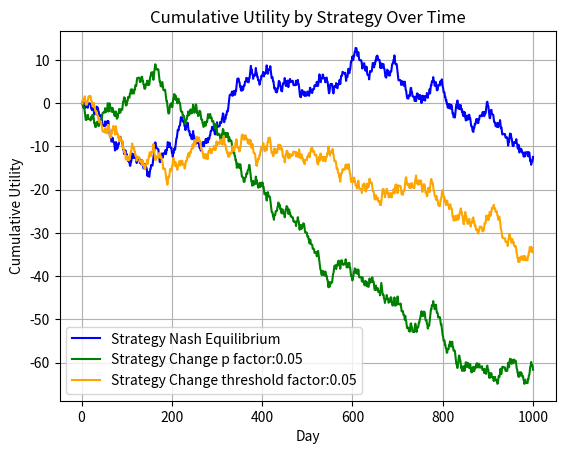

Generate this figure with matplotlib:

import matplotlib.pyplot as plt
import numpy as np

# Define the utility function
def utility(n_going):
    is_crowded = n_going >= threshold_crowded
    if not is_crowded:
        if n_going == 0:
            return 0  # If no one is going, utility is 0
        elif n_going == threshold_crowded:
            return 1
        else:
            return (1 / threshold_crowded) * n_going
    else:
        if n_going == n_agents:
            return -1  # If all agents are going, utility is -1
        else:
            return -((1 / (n_agents - threshold_crowded)) * (n_going - threshold_crowded))

# Define the payoff function
def payoff(n_going, decision):
    if decision == 1:
        return utility(n_going)
    else:
        return -utility(n_going)  # Assuming staying has the opposite utility effect

# Choose strategy function
def choose_strategy(strategy_id):
    strategies = {
        1: strategy_2_01,
        2: strategy_2_02,
        3: strategy_6_15,

        # 1: strategy_2_01,
        # 2: strategy_2_02,
        # 3: strategy_2_03,
        # 1: strategy_6_05,
        # 2: strategy_6_10,
        # 3: strategy_6_15,
    }
    return strategies.get(strategy_id)  # Default to strategy_1 if not found

factorList = {
    1: 0.0,
    2: 0.05,
    3: 0.05
}


# # Pure Strategies
# def strategy_1(X=1, p=0.561):
#     if len(history) < X:
#         return p
#     avg_n_going = np.mean(history[-X:]) if len(history) >= X else 0
#     return 0 if avg_n_going > threshold_crowded else 1

def strategy_2_01(X=3,  p=0.548, factor=factorList[1]):
    if len(history) < X:
        return p
    last_n_going = np.mean(history[-X:]) if len(history) >= X else 0
    difference = last_n_going - threshold_crowded
    adjustment = -difference * (1 / (n_agents - threshold_crowded))  * factor
    new_p = min(1, max(0, p + adjustment))
    return new_p

def strategy_2_02(X=3,  p=0.548, factor=factorList[2]):
    if len(history) < X:
        return p
    last_n_going = np.mean(history[-X:]) if len(history) >= X else 0
    difference = last_n_going - threshold_crowded
    adjustment = -difference * (1 / (n_agents - threshold_crowded))  * factor
    new_p = min(1, max(0, p + adjustment))
    return new_p

def strategy_2_03(X=3,  p=0.548, factor=factorList[3]):
    if len(history) < X:
        return p
    last_n_going = np.mean(history[-X:]) if len(history) >= X else 0
    difference = last_n_going - threshold_crowded
    adjustment = -difference * (1 / (n_agents - threshold_crowded))  * factor
    new_p = min(1, max(0, p + adjustment))
    return new_p

# factorList = {
#     1: 0.05,
#     2: 0.1,
#     3: 0.15
# }


# # Adaptive Threshold Strategy
# def strategy_6(X=3, p=0.548, threshold_adjust=0, factor=0.05):
#     if len(history) < X:
#         return p, threshold_adjust
#     avg_n_going = np.mean(history[-X:])
#     adaptive_threshold = threshold_crowded + factor * threshold_adjust * (avg_n_going - threshold_crowded)
#     adjustment =  (adaptive_threshold - avg_n_going) / n_agents
#     new_p = max(0, min(1, p + adjustment))
#     new_threshold_adjust = threshold_adjust + (factor)
#     return (new_p, new_threshold_adjust)

def strategy_6_05(X=3, p=0.548, threshold_adjust=0, factor=factorList[1]):
    if len(history) < X:
        return p, threshold_adjust
    avg_n_going = np.mean(history[-X:])
    threshold_adjust -=  factor  * (avg_n_going - threshold_crowded)
    adjustment =  ((threshold_crowded+threshold_adjust) - avg_n_going) / n_agents
    new_p = max(0, min(1, p + adjustment))
    return (new_p, threshold_adjust)

def strategy_6_10(X=3, p=0.548, threshold_adjust=0, factor=factorList[2]):
    if len(history) < X:
        return p, threshold_adjust
    avg_n_going = np.mean(history[-X:])
    threshold_adjust -=  factor  * (avg_n_going - threshold_crowded)
    adjustment =  ((threshold_crowded+threshold_adjust) - avg_n_going) / n_agents
    new_p = max(0, min(1, p + adjustment))
    return (new_p, threshold_adjust)

def strategy_6_15(X=3, p=0.548, threshold_adjust=0, factor=factorList[3]):
    if len(history) < X:
        return p, threshold_adjust
    avg_n_going = np.mean(history[-X:])
    threshold_adjust -=  factor  * (avg_n_going - threshold_crowded)
    adjustment =  ((threshold_crowded+threshold_adjust) - avg_n_going) / n_agents
    new_p = max(0, min(1, p + adjustment))
    return (new_p, threshold_adjust)


# def strategy_6_05(X=3, p=0.548, threshold_adjust=0, factor=factorList[1]):
#     if len(history) < X:
#         return p, threshold_adjust
#     avg_n_going = np.mean(history[-X:])
#     threshold_adjust +=  factor  * (avg_n_going - threshold_crowded)
#     adjustment =  ((threshold_crowded-threshold_adjust) - avg_n_going) / n_agents
#     new_p = max(0, min(1, p + adjustment))
#     return (new_p, threshold_adjust)

# def strategy_6_10(X=3, p=0.548, threshold_adjust=0, factor=factorList[2]):
#     if len(history) < X:
#         return p, threshold_adjust
#     avg_n_going = np.mean(history[-X:])
#     threshold_adjust +=  factor  * (avg_n_going - threshold_crowded)
#     adjustment =  ((threshold_crowded-threshold_adjust) - avg_n_going) / n_agents
#     new_p = max(0, min(1, p + adjustment))
#     return (new_p, threshold_adjust)

# def strategy_6_15(X=3, p=0.548, threshold_adjust=0, factor=factorList[3]):
#     if len(history) < X:
#         return p, threshold_adjust
#     avg_n_going = np.mean(history[-X:])
#     threshold_adjust +=  factor  * (avg_n_going - threshold_crowded)
#     adjustment =  ((threshold_crowded-threshold_adjust) - avg_n_going) / n_agents
#     new_p = max(0, min(1, p + adjustment))
#     return (new_p, threshold_adjust)

# Simulation parameters
days = 1000  # Number of times the simulation is run for testing
n_agents = 101  # Total number of agents
threshold_crowded = 50  # Threshold for the bar to be considered crowded
n_strats = 3  # Number of strategies

history = []
history_seperated = {i: [] for i in range(1, n_strats + 1)}

# Initialize agent profiles with unique IDs and strategies
agent_profiles = []
agents_per_strategy = n_agents // n_strats
print(agents_per_strategy)


for i in range(n_agents):
    strategy_id = (i // agents_per_strategy) % n_strats + 1  # Ensure strategy_id ranges between 1 and n_strats
    
    agent_profiles.append({
        'id': i,
        'strategy_id': strategy_id,
        # 'strategy_factor': 0.1,  # Randomly choose a strategy probability between 0 and 1
        # 'strategy_factor': np.random.rand(),  # Randomly choose a strategy probability between 0 and 1
        'threshold_adjust': 0,
        'strategy_days': 2, 
        'p': 0.548,  # Initial probability
        # 'p':  np.random.rand(),  # Initial probability
        'history': [],
        'cumulative_utility': 0,
        'utility_going': 0,
        'utility_staying': 0
    })

# Create a list of agent IDs
agent_ids = [agent['id'] for agent in agent_profiles]

# Simulation
for day in range(days):

    for i in range(1,n_strats+1):
        history_seperated[i].append(0)

    decisions = []
    # Randomize the order of agent IDs
    np.random.shuffle(agent_ids)
    
    for agent_id in agent_ids:
        agent = next(filter(lambda x: x['id'] == agent_id, agent_profiles))

        # Determine decision based on strategy
        strategy_func = choose_strategy(agent['strategy_id'])
        if callable(strategy_func):  # Check if strategy function is callable
            if (agent['strategy_id'] == 3):
                (agent['p'], agent['threshold_adjust']) = strategy_func(agent['strategy_days'], 0.548, agent['threshold_adjust']) # strat 6
            else:
                agent['p'] = strategy_func(agent['strategy_days'], agent['p']) #strat 2
            # (agent['p'], agent['threshold_adjust']) = strategy_func(agent['strategy_days'], 0.548, agent['threshold_adjust']) # strat 6
            # (agent['p'], agent['threshold_adjust']) = strategy_func(agent['strategy_days'], agent['p'], agent['threshold_adjust']) # strat 6
          

        decision = np.random.binomial(1, agent['p'])
        decisions.append(decision)
        
        # if (agent['strategy_id'] == 1):
        history_seperated[agent['strategy_id']][day]+=decision
        # # elif (agent['strategy_id'] == 2):
        #     history_seperated[2]+=decision
        # else:
        #     history_seperated[3]+=decision

    n_going = np.sum(decisions)
    history.append(n_going)

    for agent_id, decision in zip(agent_ids, decisions):
        agent = next(filter(lambda x: x['id'] == agent_id, agent_profiles))
        agent_utility = payoff(n_going, decision)  # Use the payoff function here
        agent['cumulative_utility'] += agent_utility  # Update cumulative utility
        agent['utility_going'] += agent_utility if decision == 1 else 0
        agent['utility_staying'] += agent_utility if decision == 0 else 0
        
        agent['history'].append({
            'day': day,
            'decision': decision,
            'n_going': n_going,
            'utility': agent_utility,
            'p': agent['p'],
            'threshold_adjust': agent['threshold_adjust']
        })

# Calculate average utilities for agents going and staying
average_utilities_going = [agent['utility_going'] for agent in agent_profiles]
average_utilities_staying = [agent['utility_staying'] for agent in agent_profiles]
cumulative_utilities = [agent['cumulative_utility'] for agent in agent_profiles]

# Determine the colors and shapes for each cluster
color_mapping = {
    1: 'blue',
    2: 'green',
    3: 'orange'
}
shapes = ['o', 's']  # Circles for going, squares for staying


# Plotting average utilities for agents going and staying
# plt.figure(figsize=(12, 6))

# for agent in agent_profiles:
#     color = color_mapping[agent['strategy_id']]  # Get the color based on the agent's strategy ID
#     plt.scatter(agent['id'], agent['cumulative_utility'], c=color, marker='x')

# plt.xlabel('Agent ID')
# plt.ylabel('Cumulative Utility')
# plt.title(f'Cumulative Utility of Agents by Strategy over {days} Days')
# plt.grid(True)
# plt.show()


# # Plotting the history of the number of agents going to the bar over time
# plt.figure(figsize=(12, 6))

# plt.plot(range(1, days + 1), history, label='Overall', color='black', linewidth=1)

# # # Plot history for each strategy
# # for strategy_id, counts in history_seperated.items():
# #     color = color_mapping[strategy_id]  # Get the color based on the strategy ID
# #     plt.plot(range(1, len(counts) + 1), counts, label=f'Strategy {strategy_id}', color=color, linestyle='--')

# plt.xlabel('Day')
# plt.ylabel('Number of Agents at Bar')
# plt.title('Bar attendance over time')
# plt.legend()
# plt.grid(True)
# plt.show()

# Plotting the history of the number of agents going to the bar over time
# plt.figure(figsize=(12, 6))

# bottom = np.zeros(days)  # Initialize the bottom of the bars to zero

# # Plotting a stacked bar chart for each strategy
# for strategy_id, counts in history_seperated.items():
#     color = color_mapping[strategy_id]  # Get the color based on the strategy ID
#     plt.bar(range(1, len(counts) + 1), counts, label=f'Strategy {strategy_id}', color=color, alpha=0.6, bottom=bottom)
#     bottom += np.array(counts)  # Update the bottom for the next set of bars

# plt.xlabel('Day')
# plt.ylabel('Number of Agents at Bar')
# plt.title('Bar attendance over time by strategy')
# plt.legend()
# plt.grid(True)
# plt.show()

factorList = {
    1: "Nash Equilibrium",
    2: "Change p factor:0.05",
    3: "Change threshold factor:0.05"
}


cumulative_utilities_by_strategy = {i: [0] * days for i in range(1, n_strats + 1)}  # Initialize with zeros for each day

for agent in agent_profiles:
    strategy_id = agent['strategy_id']
    cumulative_utility = 0
    for day in range(days):
        total_utility = sum(agent['history'][d]['utility'] for d in range(day + 1) if agent['strategy_id'] == strategy_id)
        cumulative_utility += total_utility
        cumulative_utilities_by_strategy[strategy_id][day] = total_utility

for strategy_id, cumulative_utilities in cumulative_utilities_by_strategy.items():
    color = color_mapping[strategy_id]  # Get the color based on the strategy ID
    plt.plot(range(1, days + 1), cumulative_utilities, label=f'Strategy {factorList[strategy_id]}', color=color)

plt.xlabel('Day')
plt.ylabel('Cumulative Utility')
plt.title('Cumulative Utility by Strategy Over Time')
plt.legend()
plt.grid(True)
plt.show()

# Keep track of which strategies have already been plotted
plotted_strategies = set()

# # Iterate over agent profiles
# for agent in agent_profiles:
#     strategy_id = agent['strategy_id']
#     color = color_mapping[strategy_id]  # Get color based on strategy ID
#     p_values = [history_point['p'] for history_point in agent['history']]
#     if strategy_id not in plotted_strategies:
#         plt.plot(range(1, len(p_values) + 1), p_values, label=f'Strategy {factorList[strategy_id]}', color=color)
#     # else:
#     #     plt.plot(range(1, len(p_values) + 1), p_values, color=color)
#     plotted_strategies.add(strategy_id)

# plt.xlabel('Day')
# plt.ylabel('p value')
# plt.title('Change in p values for each agent over time')
# plt.legend()
# plt.grid(True)
# plt.show()

# plotted_strategies = set()

# for agent in agent_profiles:
#     strategy_id = agent['strategy_id']
#     color = color_mapping[strategy_id]  # Get color based on strategy ID
#     threshold_adjust_values = [history_point['threshold_adjust']+50 for history_point in agent['history']]  # Get threshold_adjust values
#     if strategy_id not in plotted_strategies:
#         plt.plot(range(1, len(threshold_adjust_values) + 1), threshold_adjust_values, label=f'Strategy {factorList[strategy_id]}', color=color)  # Plot threshold_adjust values with dashed line
#     plotted_strategies.add(strategy_id)

# plt.xlabel('Day')
# plt.ylabel('Adjusted Threshold')
# plt.title('Change in thresholds for each agent over time ')
# plt.legend()
# plt.grid(True)
# plt.show()
